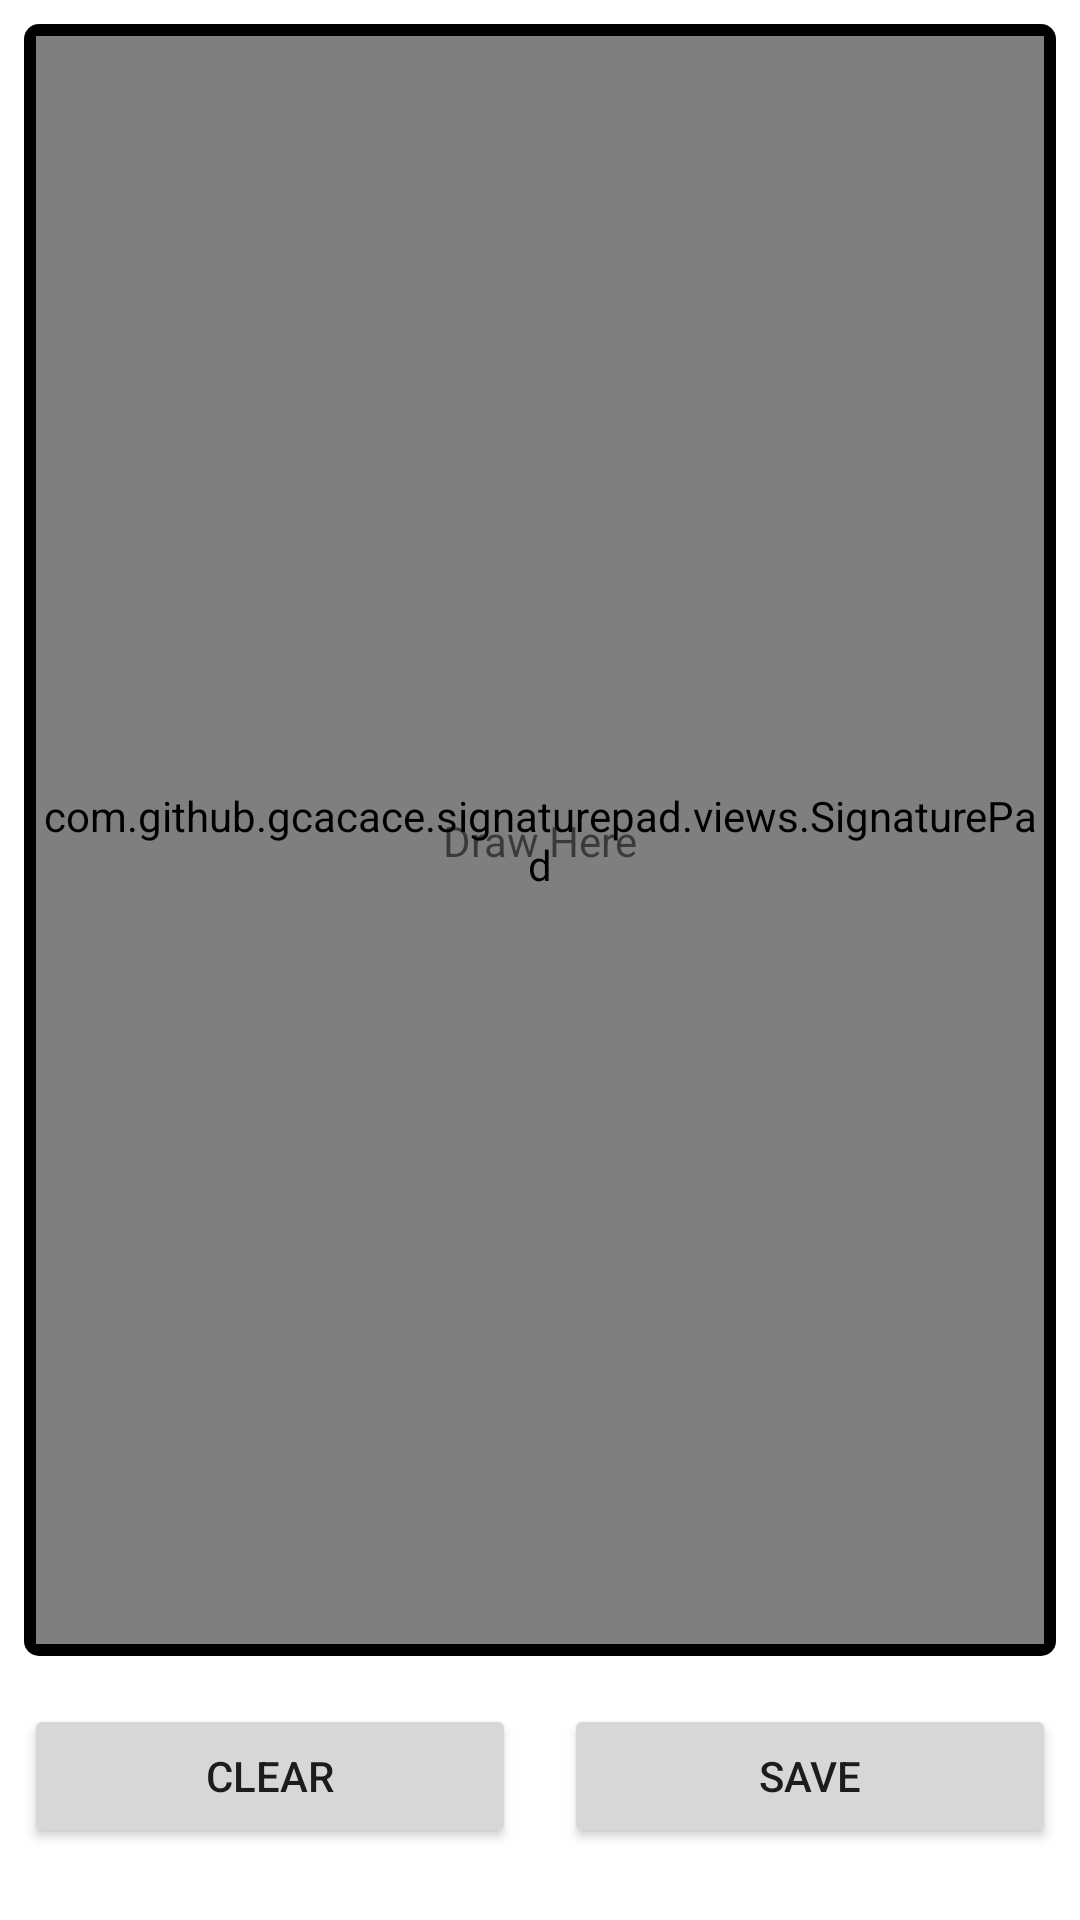

Produce the Android XML layout that renders to this screen, including the resource entries it uses.
<!-- AndroidManifest.xml: application theme Theme.SignaturePDF -->
<!-- res/layout/activity_signature.xml -->
<?xml version="1.0" encoding="utf-8"?>
<androidx.constraintlayout.widget.ConstraintLayout xmlns:android="http://schemas.android.com/apk/res/android"
    xmlns:app="http://schemas.android.com/apk/res-auto"
    xmlns:tools="http://schemas.android.com/tools"
    android:layout_width="match_parent"
    android:layout_height="match_parent"
    tools:context=".ui.signature.SignatureActivity">

    <androidx.constraintlayout.widget.ConstraintLayout
        android:id="@+id/linearLayout2"
        android:layout_width="match_parent"
        android:layout_height="0dp"
        android:layout_margin="8dp"
        android:background="@drawable/rounded_corner"
        android:padding="4dp"
        app:layout_constraintBottom_toTopOf="@+id/linearLayout"
        app:layout_constraintEnd_toEndOf="parent"
        app:layout_constraintStart_toStartOf="parent"
        app:layout_constraintTop_toTopOf="parent">

        <com.github.gcacace.signaturepad.views.SignaturePad
            android:id="@+id/signature_pad"
            android:layout_width="match_parent"
            android:layout_height="match_parent"
            android:background="@color/white"
            app:layout_constraintEnd_toStartOf="parent"
            app:layout_constraintStart_toStartOf="parent"
            app:layout_constraintTop_toTopOf="parent"
            app:penColor="@android:color/black" />

        <TextView
            android:id="@+id/textView"
            android:layout_width="wrap_content"
            android:layout_height="wrap_content"
            android:text="@string/draw_here"
            app:layout_constraintBottom_toBottomOf="parent"
            app:layout_constraintEnd_toEndOf="parent"
            app:layout_constraintStart_toStartOf="parent"
            app:layout_constraintTop_toTopOf="parent" />
    </androidx.constraintlayout.widget.ConstraintLayout>

    <LinearLayout
        android:id="@+id/linearLayout"
        android:layout_width="match_parent"
        android:layout_height="wrap_content"
        android:layout_marginBottom="16dp"
        android:baselineAligned="false"
        android:orientation="horizontal"
        app:layout_constraintBottom_toBottomOf="parent"
        app:layout_constraintEnd_toEndOf="parent"
        app:layout_constraintStart_toStartOf="parent">

        <Button
            android:id="@+id/btnClear"
            android:layout_width="match_parent"
            android:layout_height="wrap_content"
            android:layout_margin="8dp"
            android:layout_weight="1"
            android:text="@string/clear" />

        <Button
            android:id="@+id/btn_save"
            android:layout_width="match_parent"
            android:layout_height="wrap_content"
            android:layout_margin="8dp"
            android:layout_weight="1"
            android:text="@string/save" />
    </LinearLayout>

</androidx.constraintlayout.widget.ConstraintLayout>
<!-- resources referenced by this layout -->
<resources>
  <color name="white">#FFFFFFFF</color>
  <!-- drawable rounded_corner (drawable) -->
  <?xml version="1.0" encoding="utf-8"?>
  <shape xmlns:android="http://schemas.android.com/apk/res/android">
      <solid android:color="@color/black" />
  
      <padding android:bottom="1dp" android:left="1dp" android:right="1dp" android:top="1dp" />
  
      <corners android:radius="5dp" />
  </shape>
  <string name="clear">Clear</string>
  <string name="draw_here">Draw Here</string>
  <string name="save">Save</string>
  <style name="Theme.SignaturePDF" parent="Theme.MaterialComponents.DayNight.DarkActionBar">
          
          <item name="colorPrimary">@color/purple_500</item>
          <item name="colorPrimaryVariant">@color/purple_700</item>
          <item name="colorOnPrimary">@color/white</item>
          
          <item name="colorSecondary">@color/teal_200</item>
          <item name="colorSecondaryVariant">@color/teal_700</item>
          <item name="colorOnSecondary">@color/black</item>
          
          <item name="android:statusBarColor" tools:targetApi="l">?attr/colorPrimaryVariant</item>
          
      </style>
  <color name="black">#FF000000</color>
  <color name="purple_500">#FF6200EE</color>
  <color name="purple_700">#FF3700B3</color>
  <color name="teal_200">#FF03DAC5</color>
  <color name="teal_700">#FF018786</color>
</resources>
